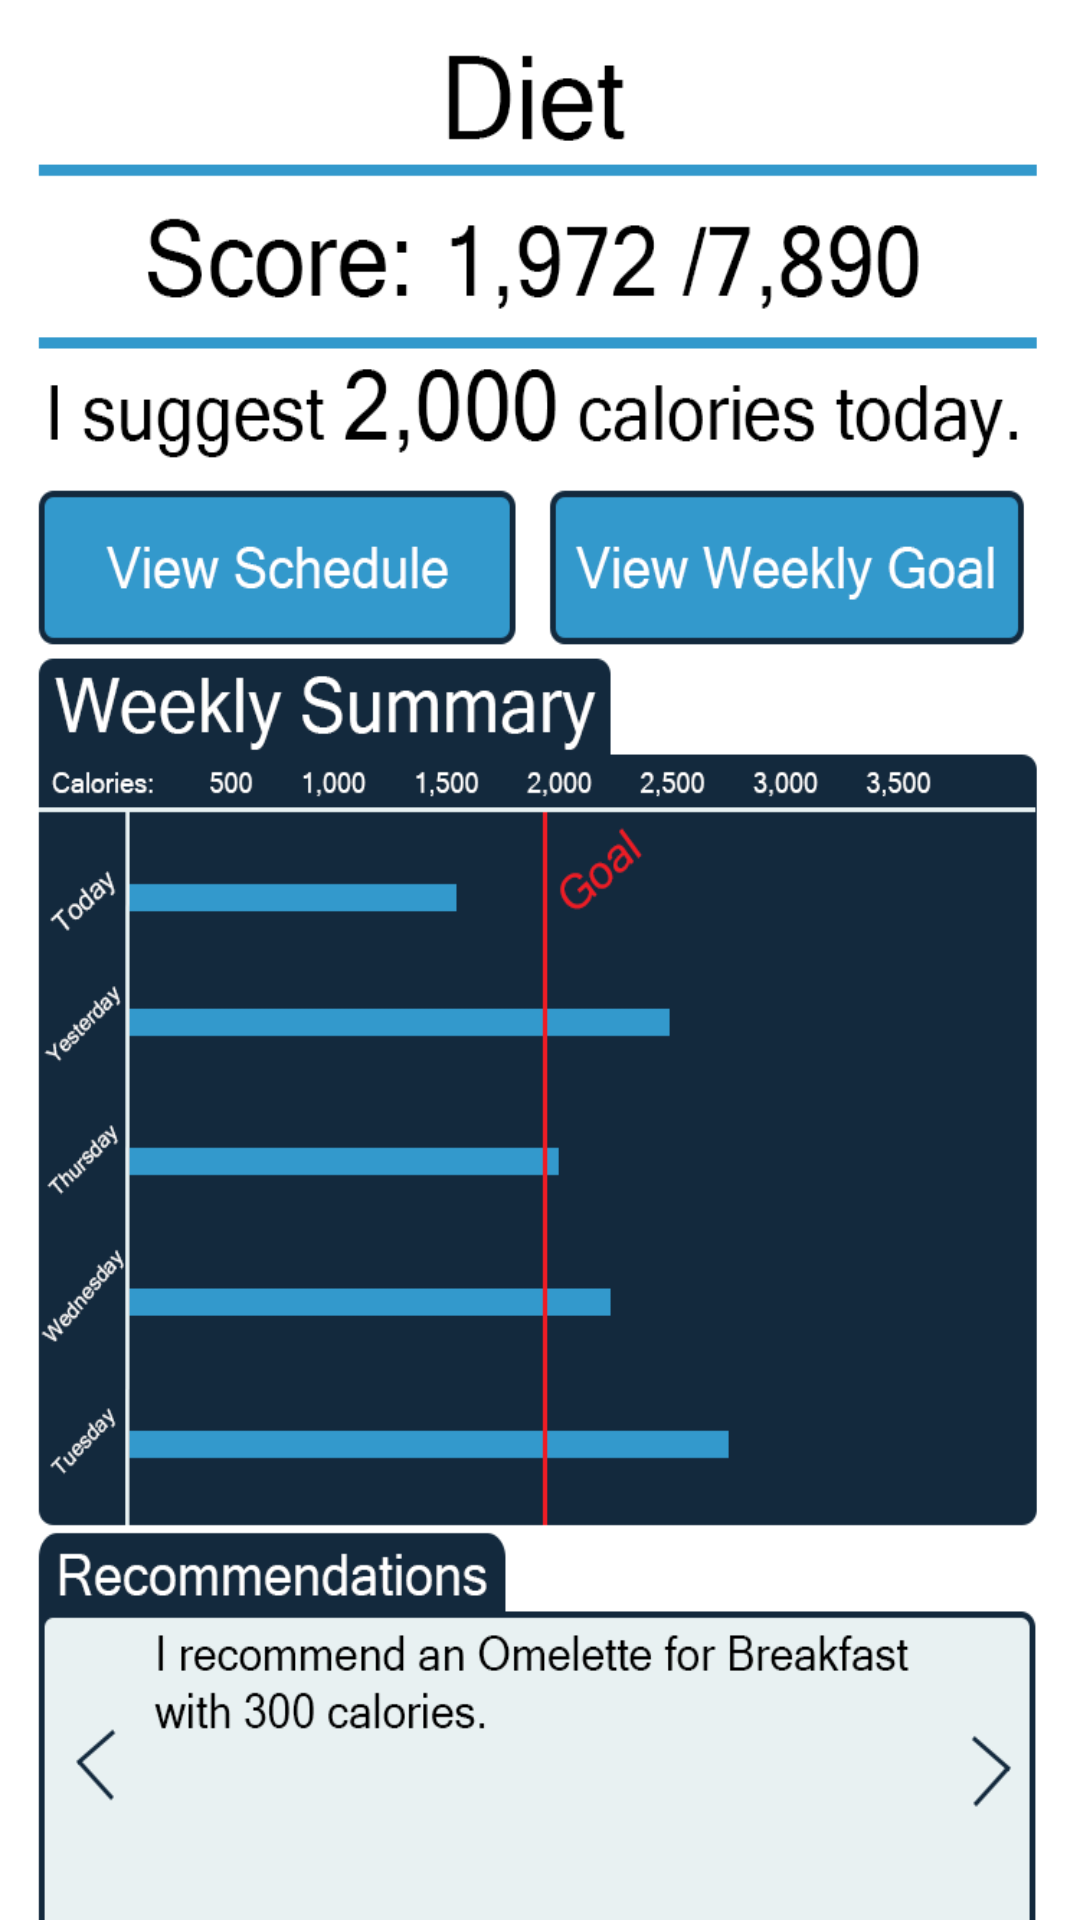

Layout XML and referenced resources for this Android screen:
<!-- AndroidManifest.xml: application theme AppTheme -->
<!-- res/layout/activity_diet.xml -->
<?xml version="1.0" encoding="utf-8"?>
<android.support.v4.widget.DrawerLayout xmlns:android="http://schemas.android.com/apk/res/android"
    xmlns:tools="http://schemas.android.com/tools"
    xmlns:app="http://schemas.android.com/apk/res-auto"
    android:layout_width="match_parent"
    android:layout_height="match_parent"
    tools:context="prototype1.alpha.MainActivity"
    android:id="@+id/diet"
    android:background="@drawable/diet"
    >

    <LinearLayout
        android:layout_width="match_parent"
        android:layout_height="match_parent">

    </LinearLayout>

    <android.support.design.widget.NavigationView
        android:id="@+id/nav_view"
        android:layout_width="wrap_content"
        android:layout_height="match_parent"
        app:menu="@menu/navigation_menu"
        android:layout_gravity="start">
        
    </android.support.design.widget.NavigationView>

</android.support.v4.widget.DrawerLayout>
<!-- resources referenced by this layout -->
<resources>
  <!-- drawable diet: png bitmap (drawable, 60860 bytes) -->
  <!-- drawable navbar: png bitmap (drawable, 4301 bytes) -->
  <style name="AppTheme" parent="Theme.AppCompat.Light.DarkActionBar">
          
          <item name="colorPrimary">@color/colorPrimary</item>
          <item name="colorPrimaryDark">@color/colorPrimaryDark</item>
          <item name="colorAccent">@color/colorAccent</item>
          <item name="logo">@drawable/navbar</item>
      </style>
  <color name="colorPrimary">#3399cc</color>
  <color name="colorPrimaryDark">#303F9F</color>
  <color name="colorAccent">#FF4081</color>
</resources>
